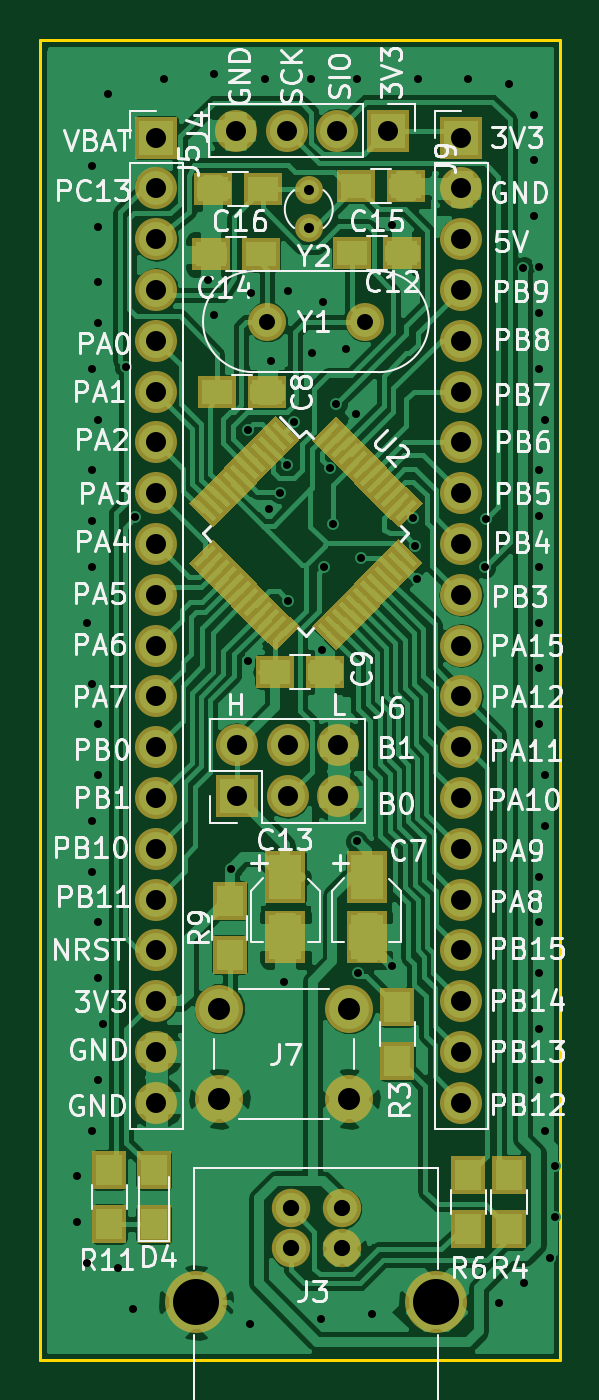
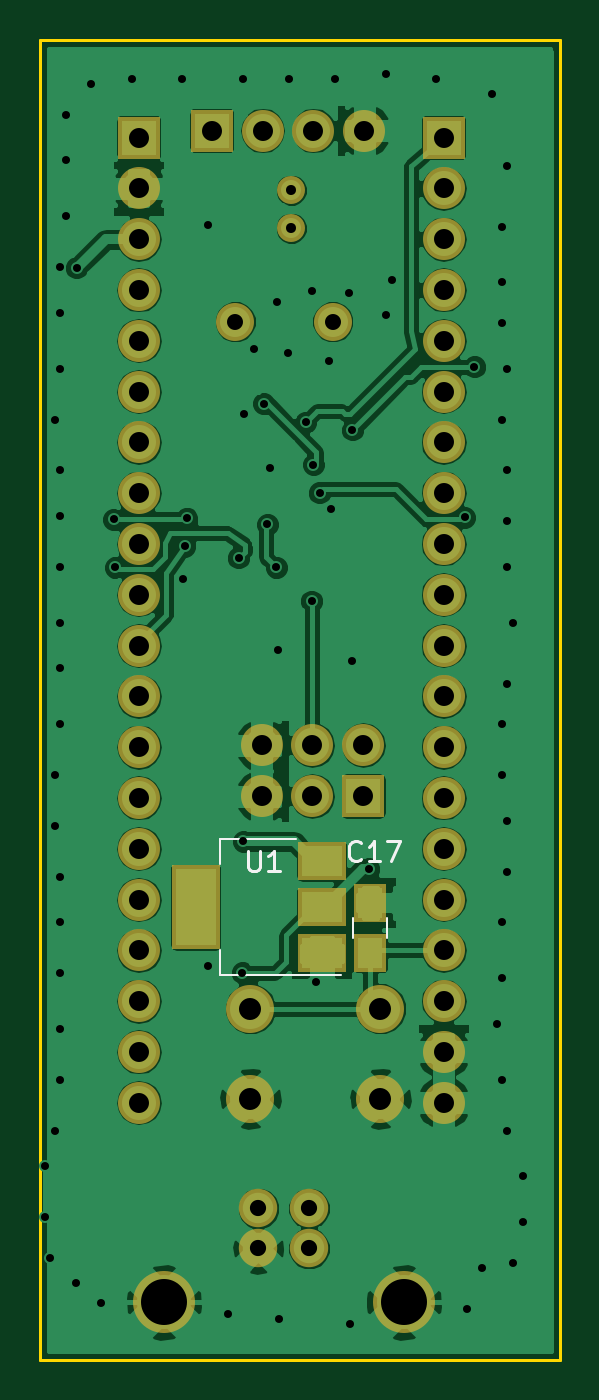
Circuit board: 8 layer files. Board 26.0 x 66.0 mm.
- bottom_copper: STM32surface-B.Cu.gbr (94715 bytes)
- bottom_mask: STM32surface-B.Mask.gbr (2264 bytes)
- bottom_silk: STM32surface-B.SilkS.gbr (1705 bytes)
- outline: STM32surface-Edge.Cuts.gbr (481 bytes)
- top_copper: STM32surface-F.Cu.gbr (96499 bytes)
- top_mask: STM32surface-F.Mask.gbr (10214 bytes)
- top_silk: STM32surface-F.SilkS.gbr (60209 bytes)
- drill: STM32surface.drl (2743 bytes)

=== bottom_copper: STM32surface-B.Cu.gbr (94715 bytes, source omitted) ===
=== bottom_mask: STM32surface-B.Mask.gbr ===
G04 #@! TF.FileFunction,Soldermask,Bot*
%FSLAX46Y46*%
G04 Gerber Fmt 4.6, Leading zero omitted, Abs format (unit mm)*
G04 Created by KiCad (PCBNEW 4.0.7) date 03/11/20 16:07:27*
%MOMM*%
%LPD*%
G01*
G04 APERTURE LIST*
%ADD10C,0.100000*%
%ADD11C,1.400000*%
%ADD12C,1.900000*%
%ADD13R,2.100000X2.100000*%
%ADD14O,2.100000X2.100000*%
%ADD15C,1.920000*%
%ADD16C,3.100000*%
%ADD17C,2.400000*%
%ADD18R,2.400000X4.200000*%
%ADD19R,2.400000X1.900000*%
%ADD20R,1.650000X1.900000*%
G04 APERTURE END LIST*
D10*
D11*
X68728000Y-36786000D03*
X68728000Y-38686000D03*
D12*
X71528000Y-43366000D03*
X66648000Y-43366000D03*
D13*
X61110000Y-34158000D03*
D14*
X61110000Y-36698000D03*
X61110000Y-39238000D03*
X61110000Y-41778000D03*
X61110000Y-44318000D03*
X61110000Y-46858000D03*
X61110000Y-49398000D03*
X61110000Y-51938000D03*
X61110000Y-54478000D03*
X61110000Y-57018000D03*
X61110000Y-59558000D03*
X61110000Y-62098000D03*
X61110000Y-64638000D03*
X61110000Y-67178000D03*
X61110000Y-69718000D03*
X61110000Y-72258000D03*
X61110000Y-74798000D03*
X61110000Y-77338000D03*
X61110000Y-79878000D03*
X61110000Y-82418000D03*
D13*
X76350000Y-34158000D03*
D14*
X76350000Y-36698000D03*
X76350000Y-39238000D03*
X76350000Y-41778000D03*
X76350000Y-44318000D03*
X76350000Y-46858000D03*
X76350000Y-49398000D03*
X76350000Y-51938000D03*
X76350000Y-54478000D03*
X76350000Y-57018000D03*
X76350000Y-59558000D03*
X76350000Y-62098000D03*
X76350000Y-64638000D03*
X76350000Y-67178000D03*
X76350000Y-69718000D03*
X76350000Y-72258000D03*
X76350000Y-74798000D03*
X76350000Y-77338000D03*
X76350000Y-79878000D03*
X76350000Y-82418000D03*
D13*
X72694800Y-33807400D03*
D14*
X70154800Y-33807400D03*
X67614800Y-33807400D03*
X65074800Y-33807400D03*
D15*
X67828000Y-87706000D03*
X70368000Y-87706000D03*
X70368000Y-89706000D03*
X67828000Y-89706000D03*
D16*
X63098000Y-92406000D03*
X75098000Y-92406000D03*
D13*
X65128000Y-67086000D03*
D14*
X65128000Y-64546000D03*
X67668000Y-67086000D03*
X67668000Y-64546000D03*
X70208000Y-67086000D03*
X70208000Y-64546000D03*
D17*
X64262000Y-82224000D03*
X64262000Y-77724000D03*
X70762000Y-82224000D03*
X70762000Y-77724000D03*
D18*
X73508000Y-72644000D03*
D19*
X67208000Y-72644000D03*
X67208000Y-70344000D03*
X67208000Y-74944000D03*
D20*
X64770000Y-74910000D03*
X64770000Y-72410000D03*
M02*

=== bottom_silk: STM32surface-B.SilkS.gbr ===
G04 #@! TF.FileFunction,Legend,Bot*
%FSLAX46Y46*%
G04 Gerber Fmt 4.6, Leading zero omitted, Abs format (unit mm)*
G04 Created by KiCad (PCBNEW 4.0.7) date 03/11/20 16:07:27*
%MOMM*%
%LPD*%
G01*
G04 APERTURE LIST*
%ADD10C,0.100000*%
%ADD11C,0.200000*%
%ADD12C,0.120000*%
%ADD13C,0.150000*%
G04 APERTURE END LIST*
D10*
D11*
X95313500Y-29527500D02*
X95377000Y-29527500D01*
D12*
X72268000Y-69234000D02*
X72268000Y-70494000D01*
X72268000Y-76054000D02*
X72268000Y-74794000D01*
X68508000Y-69234000D02*
X72268000Y-69234000D01*
X66258000Y-76054000D02*
X72268000Y-76054000D01*
X65620000Y-73160000D02*
X65620000Y-74160000D01*
X63920000Y-74160000D02*
X63920000Y-73160000D01*
D13*
X70865905Y-69810381D02*
X70865905Y-70619905D01*
X70818286Y-70715143D01*
X70770667Y-70762762D01*
X70675429Y-70810381D01*
X70484952Y-70810381D01*
X70389714Y-70762762D01*
X70342095Y-70715143D01*
X70294476Y-70619905D01*
X70294476Y-69810381D01*
X69294476Y-70810381D02*
X69865905Y-70810381D01*
X69580191Y-70810381D02*
X69580191Y-69810381D01*
X69675429Y-69953238D01*
X69770667Y-70048476D01*
X69865905Y-70096095D01*
X65240857Y-70233143D02*
X65288476Y-70280762D01*
X65431333Y-70328381D01*
X65526571Y-70328381D01*
X65669429Y-70280762D01*
X65764667Y-70185524D01*
X65812286Y-70090286D01*
X65859905Y-69899810D01*
X65859905Y-69756952D01*
X65812286Y-69566476D01*
X65764667Y-69471238D01*
X65669429Y-69376000D01*
X65526571Y-69328381D01*
X65431333Y-69328381D01*
X65288476Y-69376000D01*
X65240857Y-69423619D01*
X64288476Y-70328381D02*
X64859905Y-70328381D01*
X64574191Y-70328381D02*
X64574191Y-69328381D01*
X64669429Y-69471238D01*
X64764667Y-69566476D01*
X64859905Y-69614095D01*
X63955143Y-69328381D02*
X63288476Y-69328381D01*
X63717048Y-70328381D01*
M02*

=== outline: STM32surface-Edge.Cuts.gbr ===
G04 #@! TF.FileFunction,Profile,NP*
%FSLAX46Y46*%
G04 Gerber Fmt 4.6, Leading zero omitted, Abs format (unit mm)*
G04 Created by KiCad (PCBNEW 4.0.7) date 03/11/20 16:07:27*
%MOMM*%
%LPD*%
G01*
G04 APERTURE LIST*
%ADD10C,0.100000*%
%ADD11C,0.150000*%
G04 APERTURE END LIST*
D10*
D11*
X55298000Y-95276000D02*
X55298000Y-29276000D01*
X81298000Y-95276000D02*
X55298000Y-95276000D01*
X81298000Y-29276000D02*
X81298000Y-95276000D01*
X55298000Y-29276000D02*
X81298000Y-29276000D01*
M02*

=== top_copper: STM32surface-F.Cu.gbr (96499 bytes, source omitted) ===
=== top_mask: STM32surface-F.Mask.gbr (10214 bytes, source omitted) ===
=== top_silk: STM32surface-F.SilkS.gbr (60209 bytes, source omitted) ===
=== drill: STM32surface.drl ===
M48
;DRILL file {KiCad 4.0.7} date 03/11/20 16:07:29
;FORMAT={-:-/ absolute / metric / decimal}
FMAT,2
METRIC,TZ
T1C0.400
T2C0.500
T3C0.800
T4C0.810
T5C1.000
T6C1.100
T7C2.300
%
G90
G05
M71
T1
X57.15Y-86.106
X57.15Y-88.392
X57.658Y-58.42
X57.658Y-90.424
X57.912Y-35.56
X57.912Y-45.72
X57.912Y-50.8
X57.912Y-53.34
X57.912Y-55.626
X57.912Y-61.468
X57.912Y-68.326
X57.912Y-70.866
X57.912Y-83.82
X58.166Y-38.608
X58.166Y-41.402
X58.166Y-43.434
X58.166Y-48.26
X58.166Y-63.5
X58.166Y-66.04
X58.166Y-73.406
X58.166Y-76.2
X58.166Y-81.28
X58.42Y-78.486
X58.674Y-32.004
X59.182Y-90.678
X59.573Y-45.626
X59.944Y-92.71
X60.048Y-53.151
X61.468Y-31.242
X63.668Y-41.296
X63.968Y-43.016
X64.008Y-30.988
X64.848Y-70.726
X65.673Y-48.776
X65.688Y-60.346
X65.786Y-93.472
X65.858Y-41.956
X66.548Y-31.242
X66.748Y-52.726
X66.828Y-45.326
X67.298Y-51.926
X67.473Y-76.376
X67.618Y-50.516
X67.708Y-41.836
X67.708Y-57.336
X67.998Y-48.401
X68.834Y-31.242
X68.898Y-44.946
X69.342Y-93.218
X69.368Y-59.776
X69.418Y-42.386
X69.478Y-55.656
X69.778Y-50.666
X69.918Y-53.506
X70.108Y-47.466
X70.568Y-44.726
X71.108Y-47.986
X71.12Y-31.242
X71.12Y-69.342
X71.173Y-75.926
X71.358Y-55.176
X71.882Y-92.964
X72.898Y-38.551
X72.898Y-75.601
X73.938Y-53.206
X74.048Y-54.586
X74.123Y-56.251
X74.168Y-31.242
X76.708Y-31.242
X77.528Y-55.646
X77.598Y-53.246
X78.232Y-92.456
X78.74Y-31.496
X79.448Y-40.676
X79.502Y-91.44
X80.01Y-33.02
X80.01Y-35.306
X80.01Y-38.1
X80.264Y-40.64
X80.264Y-42.926
X80.264Y-45.72
X80.264Y-50.8
X80.264Y-53.086
X80.264Y-55.626
X80.264Y-58.42
X80.264Y-60.706
X80.264Y-63.5
X80.264Y-71.12
X80.264Y-73.406
X80.264Y-75.946
X80.264Y-78.74
X80.264Y-81.28
X80.518Y-48.26
X80.518Y-66.04
X80.518Y-68.58
X80.518Y-83.82
X80.772Y-90.17
X81.026Y-85.598
X81.026Y-88.138
T2
X68.728Y-36.786
X68.728Y-38.686
T3
X66.648Y-43.366
X71.528Y-43.366
T4
X67.828Y-87.706
X67.828Y-89.706
X70.368Y-87.706
X70.368Y-89.706
T5
X61.11Y-34.158
X61.11Y-36.698
X61.11Y-39.238
X61.11Y-41.778
X61.11Y-44.318
X61.11Y-46.858
X61.11Y-49.398
X61.11Y-51.938
X61.11Y-54.478
X61.11Y-57.018
X61.11Y-59.558
X61.11Y-62.098
X61.11Y-64.638
X61.11Y-67.178
X61.11Y-69.718
X61.11Y-72.258
X61.11Y-74.798
X61.11Y-77.338
X61.11Y-79.878
X61.11Y-82.418
X65.075Y-33.807
X65.128Y-64.546
X65.128Y-67.086
X67.615Y-33.807
X67.668Y-64.546
X67.668Y-67.086
X70.155Y-33.807
X70.208Y-64.546
X70.208Y-67.086
X72.695Y-33.807
X76.35Y-34.158
X76.35Y-36.698
X76.35Y-39.238
X76.35Y-41.778
X76.35Y-44.318
X76.35Y-46.858
X76.35Y-49.398
X76.35Y-51.938
X76.35Y-54.478
X76.35Y-57.018
X76.35Y-59.558
X76.35Y-62.098
X76.35Y-64.638
X76.35Y-67.178
X76.35Y-69.718
X76.35Y-72.258
X76.35Y-74.798
X76.35Y-77.338
X76.35Y-79.878
X76.35Y-82.418
T6
X64.262Y-77.724
X64.262Y-82.224
X70.762Y-77.724
X70.762Y-82.224
T7
X63.098Y-92.406
X75.098Y-92.406
T0
M30
